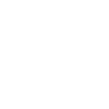
t = 0.00 s
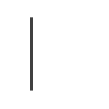
t = 0.75 s
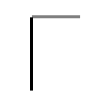
t = 1.50 s
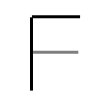
t = 2.50 s
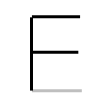
t = 3.25 s
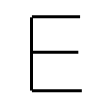
t = 4.00 s

The animated SVG that drew these frames (rendered in a browser with its animation timeline set to each time). Animation: 4 SMIL elements (animate=4); one cycle of 4.00 s.

<svg width="109px" height="109px" viewBox="0 0 px 109px" xmlns="http://www.w3.org/2000/svg" xmlns:xlink="http://www.w3.org/1999/xlink" xml:space="preserve" version="1.1"  baseProfile="full">
<path d="M31.5,17.32c0,9.1,0,62,0,73.27" style="fill:none;stroke:black;stroke-width:3;opacity:0">
  <animate attributeType="CSS" attributeName="opacity" from="0" to="1" begin="0s" dur="1s" repeatCount="0" fill="freeze" />
</path>
<path d="M31.93,16.8c2.31,0,27.19,0,48.15,0" style="fill:none;stroke:black;stroke-width:3;opacity:0">
  <animate attributeType="CSS" attributeName="opacity" from="0" to="1" begin="1s" dur="1s" repeatCount="0" fill="freeze" />
</path>
<path d="M31.93,52.35c2.31,0,25.44,0,46.4,0" style="fill:none;stroke:black;stroke-width:3;opacity:0">
  <animate attributeType="CSS" attributeName="opacity" from="0" to="1" begin="2s" dur="1s" repeatCount="0" fill="freeze" />
</path>
<path d="M31.93,90.79c2.31,0,28.94,0,49.9,0" style="fill:none;stroke:black;stroke-width:3;opacity:0">
  <animate attributeType="CSS" attributeName="opacity" from="0" to="1" begin="3s" dur="1s" repeatCount="0" fill="freeze" />
</path>
</svg>
